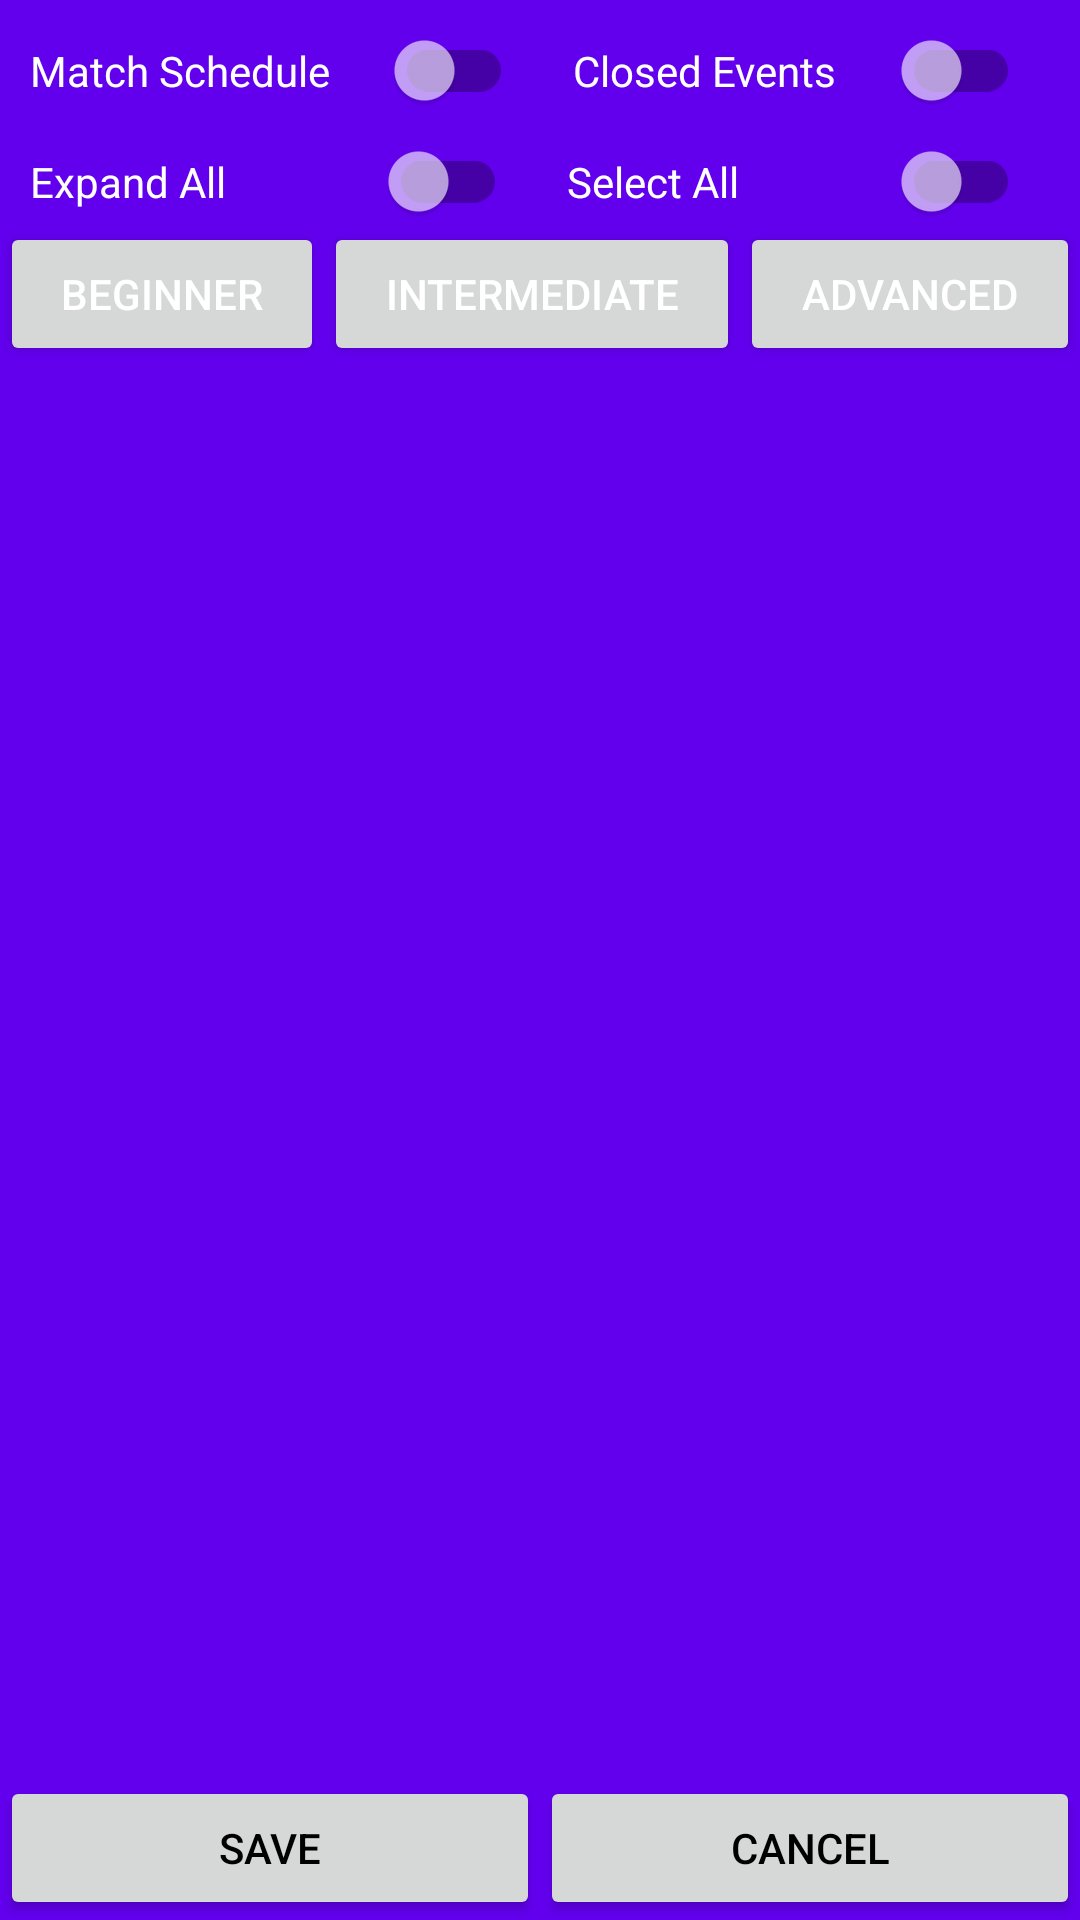

Write the Android layout XML for this screen, with the resource values it uses.
<!-- AndroidManifest.xml: application theme AppTheme -->
<!-- res/layout/filter_activity.xml -->
<?xml version="1.0" encoding="utf-8"?>
<LinearLayout xmlns:android="http://schemas.android.com/apk/res/android"
    xmlns:app="http://schemas.android.com/apk/res-auto"
    android:orientation="vertical"
    android:layout_width="match_parent"
    android:layout_height="match_parent"
    android:background="@color/colorPrimary">

    
    <LinearLayout
        android:orientation="horizontal"
        android:layout_width="match_parent"
        android:layout_height="wrap_content"
        android:paddingTop="10dp"
        android:weightSum="1">

        
        <androidx.appcompat.widget.SwitchCompat
            android:layout_width="wrap_content"
            android:layout_height="wrap_content"
            android:text="@string/match_schedule"
            android:textColor="@color/white"
            android:id="@+id/event_match_schedule"
            android:layout_gravity="center_horizontal"
            android:paddingLeft="10dp"
            android:paddingStart="10dp"
            android:paddingRight="20dp"
            android:paddingEnd="20dp"
            android:layout_weight="0.5"
            android:theme="@style/SwitchCompatTheme"/>

        
        <androidx.appcompat.widget.SwitchCompat
            android:layout_width="wrap_content"
            android:layout_height="wrap_content"
            android:text="@string/closed_events"
            android:textColor="@color/white"
            android:id="@+id/event_access_specifier"
            android:layout_gravity="center_horizontal"
            android:paddingRight="20dp"
            android:paddingEnd="20dp"
            android:layout_weight="0.5"
            android:theme="@style/SwitchCompatTheme"/>

    </LinearLayout>

    
    <LinearLayout
        android:orientation="horizontal"
        android:layout_width="match_parent"
        android:layout_height="wrap_content"
        android:paddingTop="10dp"
        android:weightSum="1">

        
        <androidx.appcompat.widget.SwitchCompat
            android:layout_width="wrap_content"
            android:layout_height="wrap_content"
            android:text="@string/expand_all"
            android:textColor="@color/white"
            android:id="@+id/expand_all"
            android:layout_gravity="center_horizontal"
            android:paddingLeft="10dp"
            android:paddingStart="10dp"
            android:paddingRight="20dp"
            android:paddingEnd="20dp"
            android:layout_weight="0.5"
            android:theme="@style/SwitchCompatTheme"/>

        
        <androidx.appcompat.widget.SwitchCompat
            android:layout_width="wrap_content"
            android:layout_height="wrap_content"
            android:text="@string/select_all"
            android:textColor="@color/white"
            android:id="@+id/select_all"
            android:paddingRight="20dp"
            android:paddingEnd="20dp"
            android:layout_weight="0.5"
            android:theme="@style/SwitchCompatTheme"/>

    </LinearLayout>

    
    <LinearLayout
        android:layout_width="match_parent"
        android:layout_height="wrap_content"
        android:weightSum="3">

        
        <androidx.appcompat.widget.AppCompatButton
            android:layout_width="wrap_content"
            android:layout_height="wrap_content"
            android:text="@string/beginner"
            android:textColor="@color/white"
            android:id="@+id/begginerCheckBox"
            app:buttonTint="@color/white"
            android:layout_weight="1"
            android:layout_gravity="center_horizontal"
            android:checked="false" />

        
        <androidx.appcompat.widget.AppCompatButton
            android:layout_width="wrap_content"
            android:layout_height="wrap_content"
            android:text="@string/intermediate"
            android:textColor="@color/white"
            android:id="@+id/IntermediateCheckBox"
            app:buttonTint="@color/white"
            android:layout_weight="1"
            android:layout_gravity="center_horizontal"
            android:checked="false" />

        
        <androidx.appcompat.widget.AppCompatButton
            android:layout_width="wrap_content"
            android:layout_height="wrap_content"
            android:text="@string/advanced"
            android:textColor="@color/white"
            android:id="@+id/AdvancedCheckBox"
            app:buttonTint="@color/white"
            android:layout_weight="1"
            android:layout_gravity="center_horizontal"
            android:checked="false" />

    </LinearLayout>

    
    <RelativeLayout
        android:layout_width="match_parent"
        android:layout_height="match_parent">

        
        <ExpandableListView
            android:layout_width="match_parent"
            android:layout_height="394dp"
            android:id="@+id/expandableList"
            android:childDivider="@color/colorPrimary"
            android:divider="#ffff"
            android:dividerHeight="0.5dp"
            android:layout_gravity="center_horizontal"
            android:paddingTop="10dp"
            android:layout_above="@+id/linearLayout"/>

        
        <LinearLayout
            android:orientation="horizontal"
            android:layout_width="match_parent"
            android:layout_height="wrap_content"
            android:layout_gravity="center_horizontal"
            android:layout_alignParentBottom="true"
            android:id="@+id/linearLayout">

            
            <androidx.appcompat.widget.AppCompatButton
                android:layout_width="match_parent"
                android:layout_height="wrap_content"
                android:text="@string/save"
                android:id="@+id/saveButton"
                android:layout_weight="0.5"
                android:theme="@style/AppTheme.Button"/>
            

            
            <androidx.appcompat.widget.AppCompatButton
                android:layout_width="match_parent"
                android:layout_height="wrap_content"
                android:text="@string/cancel"
                android:id="@+id/cancelButton"
                android:layout_weight="0.5"
                android:theme="@style/AppTheme.Button"/>
            
        </LinearLayout>

    </RelativeLayout>

</LinearLayout>
<!-- resources referenced by this layout -->
<resources>
  <color name="colorPrimary">#6200EE</color>
  <color name="white">#FFFFFF</color>
  <string name="advanced">Advanced</string>
  <string name="beginner">Beginner</string>
  <string name="cancel">Cancel</string>
  <string name="closed_events">Closed Events</string>
  <string name="expand_all">Expand All</string>
  <string name="intermediate">Intermediate</string>
  <string name="match_schedule">Match Schedule</string>
  <string name="save">Save</string>
  <string name="select_all">Select All</string>
  <style name="AppTheme.Button" parent="Widget.AppCompat.Button">
          <item name="android:textColor">@color/black</item>
      </style>
  <style name="SwitchCompatTheme">
          <item name="colorSwitchThumbNormal">@color/hintColor</item>
          <item name="colorControlActivated">@color/white</item>
      </style>
  <style name="AppTheme" parent="Theme.AppCompat.Light.DarkActionBar">
          
          <item name="colorPrimary">@color/colorPrimary</item>
          <item name="colorPrimaryDark">@color/colorPrimaryDark</item>
          <item name="colorAccent">@color/colorAccent</item>
      </style>
  <color name="black">#000000</color>
  <color name="hintColor">#a0FFFFFF</color>
  <color name="colorPrimaryDark">#3700B3</color>
  <color name="colorAccent">#03DAC5</color>
</resources>
